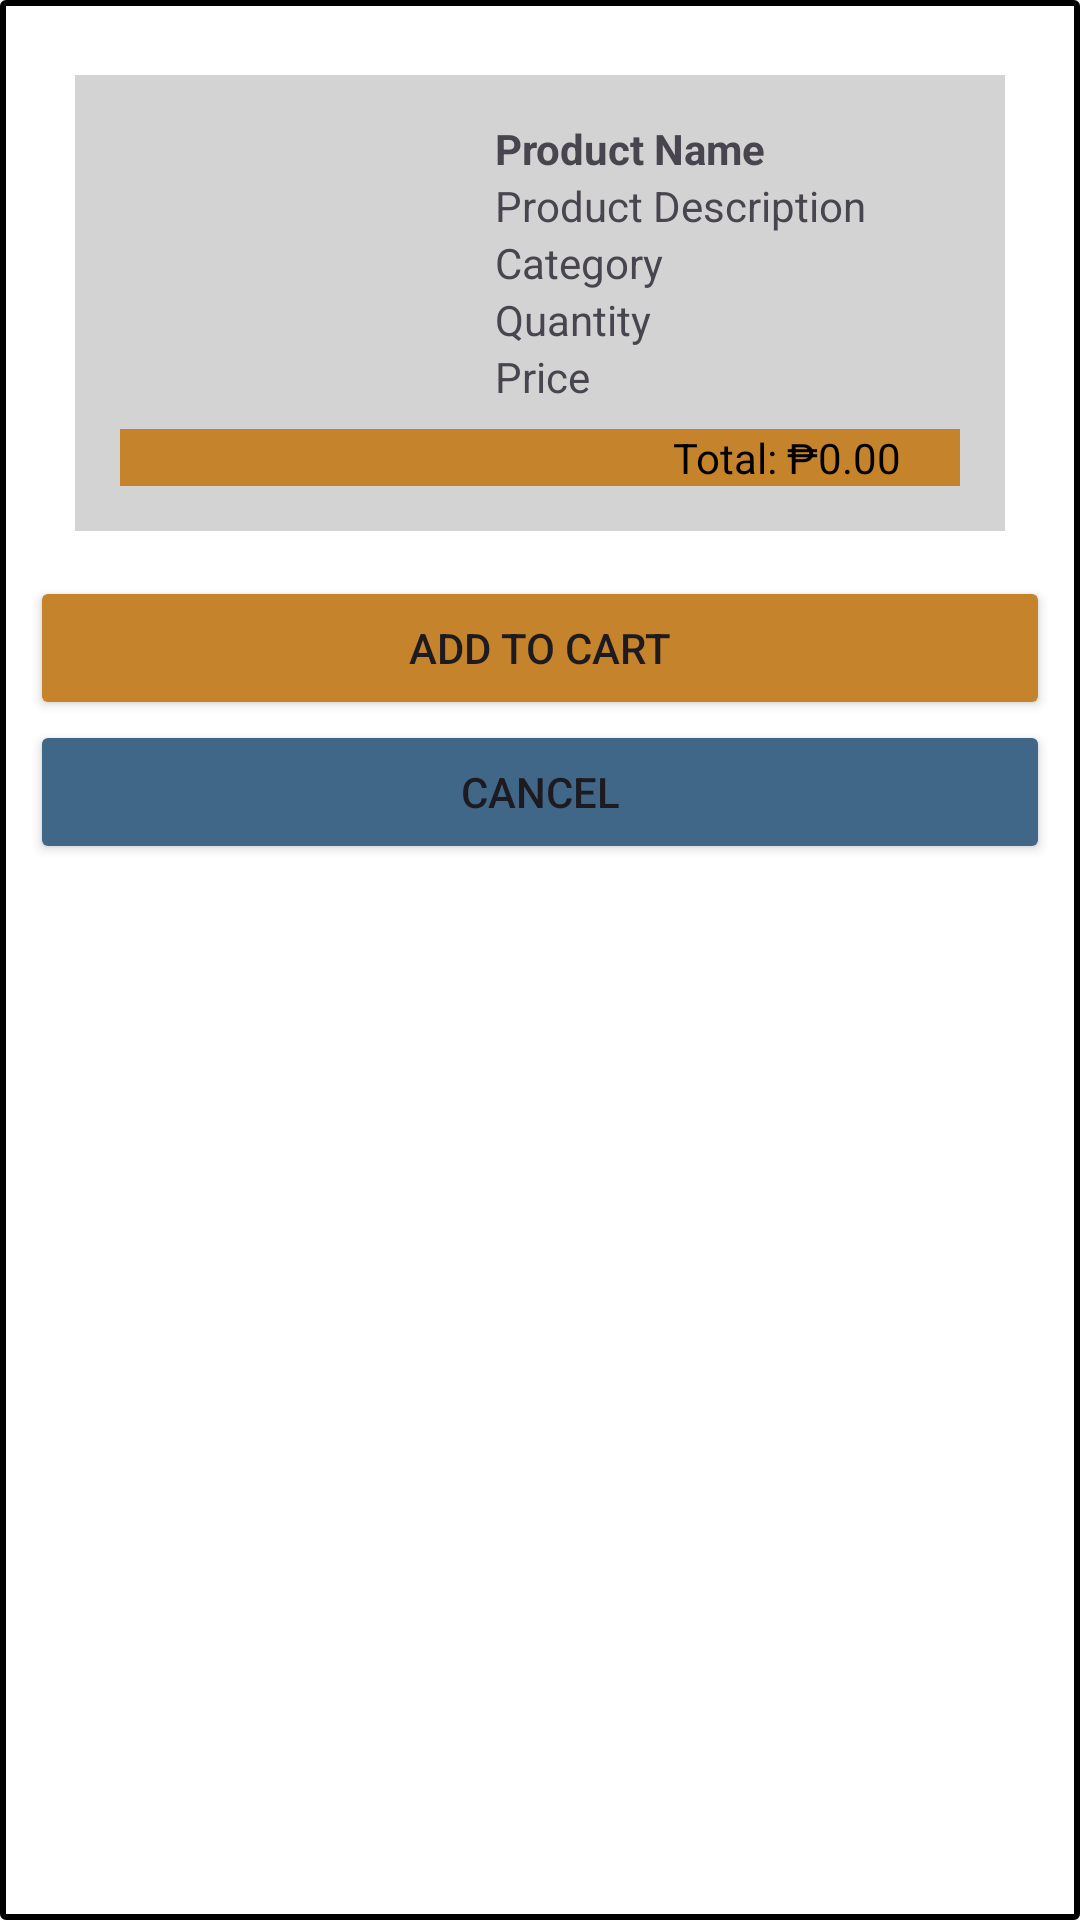

Write the Android layout XML for this screen, with the resource values it uses.
<!-- AndroidManifest.xml: application theme Theme.Material3.Light -->
<!-- res/layout/dialog_add_to_cart.xml -->
<LinearLayout
    xmlns:android="http://schemas.android.com/apk/res/android"
    android:layout_width="match_parent"
    android:layout_height="wrap_content"
    android:orientation="vertical"
    android:background="@drawable/black_border"
    android:padding="10dp">

    <RelativeLayout
        android:layout_width="match_parent"
        android:layout_height="wrap_content"
        android:padding="15dp"
        android:layout_margin="15dp"
        android:background="@color/light_gray">

        <ImageView
            android:id="@+id/itemDefaultImageView"
            android:layout_width="110dp"
            android:layout_height="80dp"
            android:layout_marginTop="7dp"
            android:background="@drawable/default_product_image"
            android:contentDescription="Product Image"
            android:layout_alignParentLeft="true"/>

        <TextView
            android:id="@+id/itemNameTextView"
            android:layout_width="wrap_content"
            android:layout_height="wrap_content"
            android:text="Product Name"
            android:layout_toRightOf="@id/itemDefaultImageView"
            android:layout_marginLeft="15dp"
            android:textStyle="bold"/>

        <TextView
            android:id="@+id/itemDescriptionTextView"
            android:layout_width="wrap_content"
            android:layout_height="wrap_content"
            android:text="Product Description"
            android:layout_toRightOf="@id/itemDefaultImageView"
            android:layout_below="@id/itemNameTextView"
            android:layout_marginLeft="15dp"/>

        <TextView
            android:id="@+id/itemCategoryTextView"
            android:layout_width="wrap_content"
            android:layout_height="wrap_content"
            android:text="Category"
            android:layout_toRightOf="@id/itemDefaultImageView"
            android:layout_below="@id/itemDescriptionTextView"
            android:layout_marginLeft="15dp"/>

        <TextView
            android:id="@+id/itemQuantityTextView"
            android:layout_width="wrap_content"
            android:layout_height="wrap_content"
            android:text="Quantity"
            android:layout_toRightOf="@id/itemDefaultImageView"
            android:layout_below="@id/itemCategoryTextView"
            android:layout_marginLeft="15dp"/>

        <TextView
            android:id="@+id/itemPriceTextView"
            android:layout_width="wrap_content"
            android:layout_height="wrap_content"
            android:text="Price"
            android:layout_toRightOf="@id/itemDefaultImageView"
            android:layout_below="@id/itemQuantityTextView"
            android:layout_marginLeft="15dp"/>

        <TextView
            android:id="@+id/itemTotalTextView"
            android:layout_width="match_parent"
            android:layout_height="wrap_content"
            android:text="Total: ₱0.00"
            android:layout_below="@id/itemPriceTextView"
            android:gravity="right"
            android:paddingRight="20dp"
            android:background="@color/orange_main"
            android:textColor="@color/black"
            android:layout_marginTop="8dp" />

    </RelativeLayout>

    

    <Button
        android:id="@+id/addToCartButton"
        android:layout_width="match_parent"
        android:layout_height="wrap_content"
        android:text="Add to Cart"
        android:backgroundTint="@color/orange_main"/>

    <Button
        android:id="@+id/cancelButton"
        android:layout_width="match_parent"
        android:layout_height="wrap_content"
        android:text="Cancel"
        android:backgroundTint="@color/blue_main"/>
</LinearLayout>
<!-- resources referenced by this layout -->
<resources>
  <color name="black">#FF000000</color>
  <color name="blue_main">#416788</color>
  <color name="light_gray">#D3D3D3</color>
  <color name="orange_main">#C5832B</color>
  <!-- drawable black_border (drawable) -->
  <?xml version="1.0" encoding="utf-8"?>
  <shape xmlns:android="http://schemas.android.com/apk/res/android">
  
      
      <solid android:color="#FFFFFF"/>
  
      
      <stroke android:width="2dp" android:color="@color/black"/>
  
      
      <corners android:radius="1dp"/>
  
  
  </shape>
</resources>
